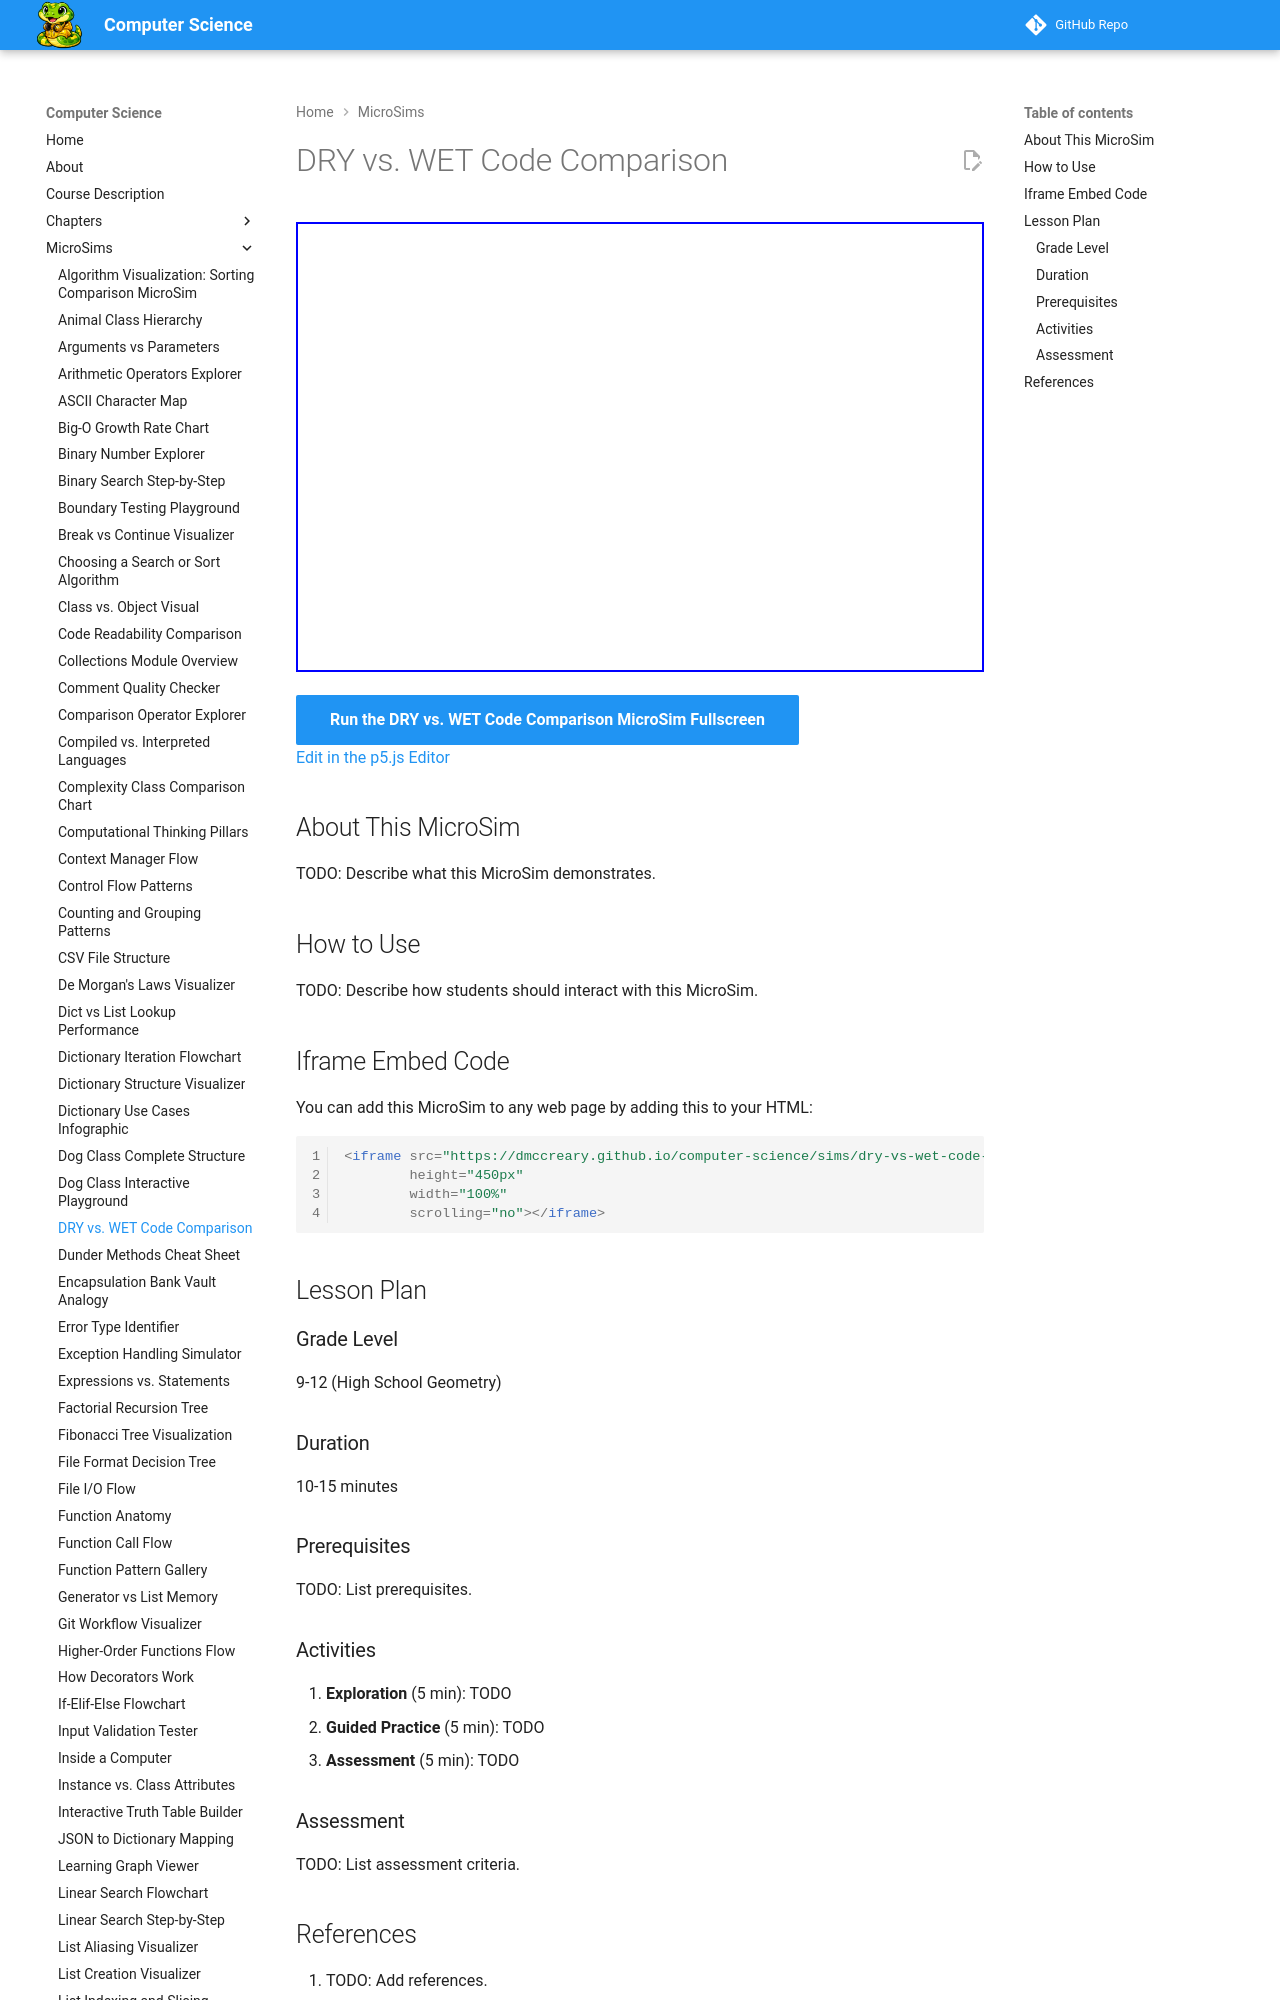

repository: dmccreary/computer-science · page: sims/dry-vs-wet-code-comparison/index.html · generator: mkdocs

---
title: DRY vs. WET Code Comparison
description: Interactive p5.js MicroSim for dry vs. wet code comparison.
image: /sims/dry-vs-wet-code-comparison/dry-vs-wet-code-comparison.png
og:image: /sims/dry-vs-wet-code-comparison/dry-vs-wet-code-comparison.png
twitter:image: /sims/dry-vs-wet-code-comparison/dry-vs-wet-code-comparison.png
social:
   cards: false
quality_score: 0
---

# DRY vs. WET Code Comparison

<iframe src="main.html" height="450px" width="100%" scrolling="no"></iframe>

[Run the DRY vs. WET Code Comparison MicroSim Fullscreen](./main.html){ .md-button .md-button--primary }
<br/>
[Edit in the p5.js Editor](https://editor.p5js.org/)
